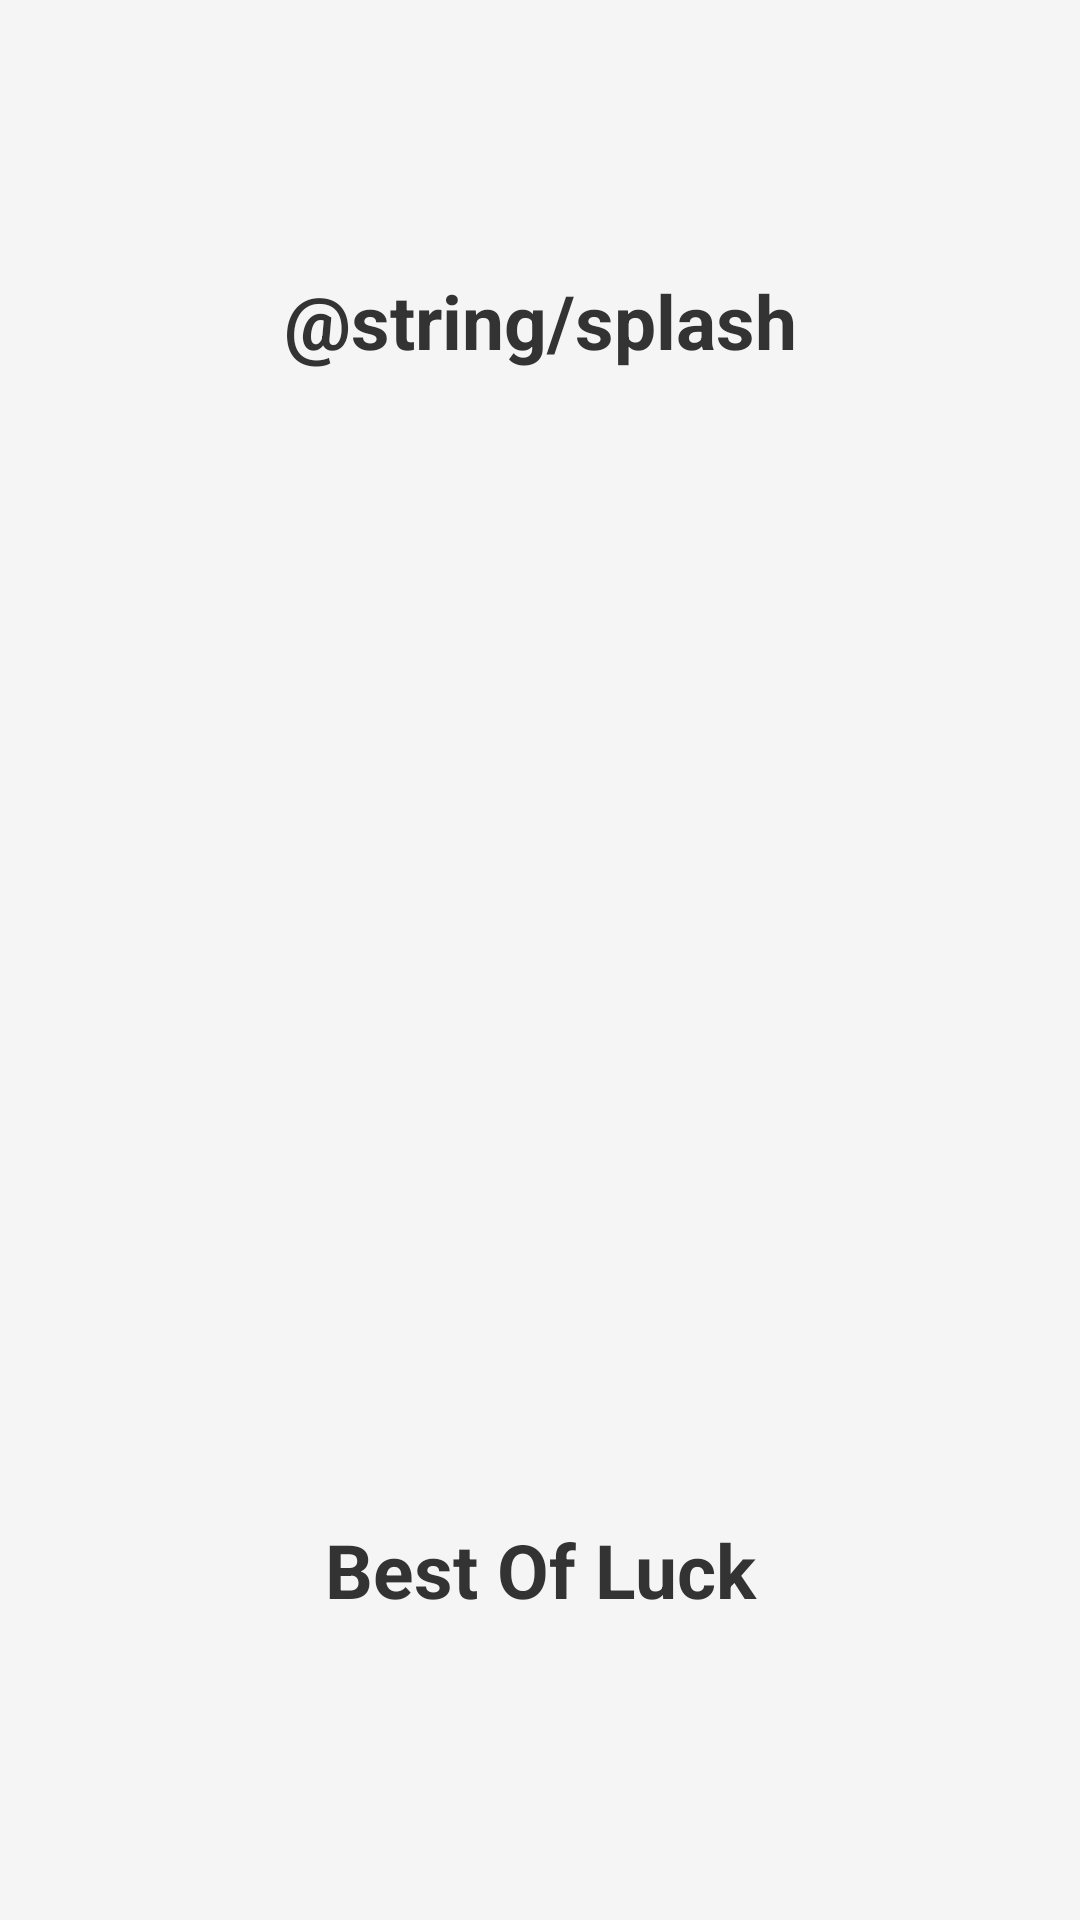

The Android layout XML behind this screen, and the referenced resources:
<!-- AndroidManifest.xml: application theme Theme.DailyQuotes -->
<!-- res/layout/activity_splash_for_quiz.xml -->
<?xml version="1.0" encoding="utf-8"?>
<LinearLayout xmlns:android="http://schemas.android.com/apk/res/android"
    xmlns:app="http://schemas.android.com/apk/res-auto"
    xmlns:tools="http://schemas.android.com/tools"
    android:id="@+id/main"
    android:layout_width="match_parent"
    android:layout_height="match_parent"
    tools:context=".splashForQuiz"
    android:orientation="vertical"
    android:background="@color/lightgray"
    >

    <LinearLayout
        android:layout_width="match_parent"
        android:layout_height="wrap_content"
        android:orientation="vertical"
        android:layout_marginTop="90dp"
        android:layout_marginLeft="20dp"
        android:layout_marginRight="20dp">


        <TextView
            android:id="@+id/textView"
            android:layout_width="match_parent"
            android:layout_height="wrap_content"
            android:text="@string/splash"
            android:textSize="25sp"
            android:textColor="@color/darkgray"
            android:textStyle="bold"
            android:gravity="center"/>
    </LinearLayout>

    <LinearLayout
        android:layout_width="match_parent"
        android:layout_height="match_parent"
        android:gravity="bottom">
        <TextView
            android:layout_width="match_parent"
            android:layout_height="wrap_content"
            android:text="Best Of Luck"
            android:gravity="center"
            android:layout_marginBottom="50dp"
            android:textSize="25sp"
            android:textColor="@color/darkgray"
            android:textStyle="bold"/>

    </LinearLayout>

</LinearLayout>
<!-- resources referenced by this layout -->
<resources>
  <color name="darkgray">#333333</color>
  <color name="lightgray">#F5F5F5</color>
  <style name="Theme.DailyQuotes" parent="Base.Theme.DailyQuotes">
          
          <item name="android:navigationBarColor">@android:color/transparent</item>
          <item name="android:statusBarColor">@android:color/transparent</item>
          <item name="android:windowLightStatusBar">?attr/isLightTheme</item>
      </style>
</resources>
